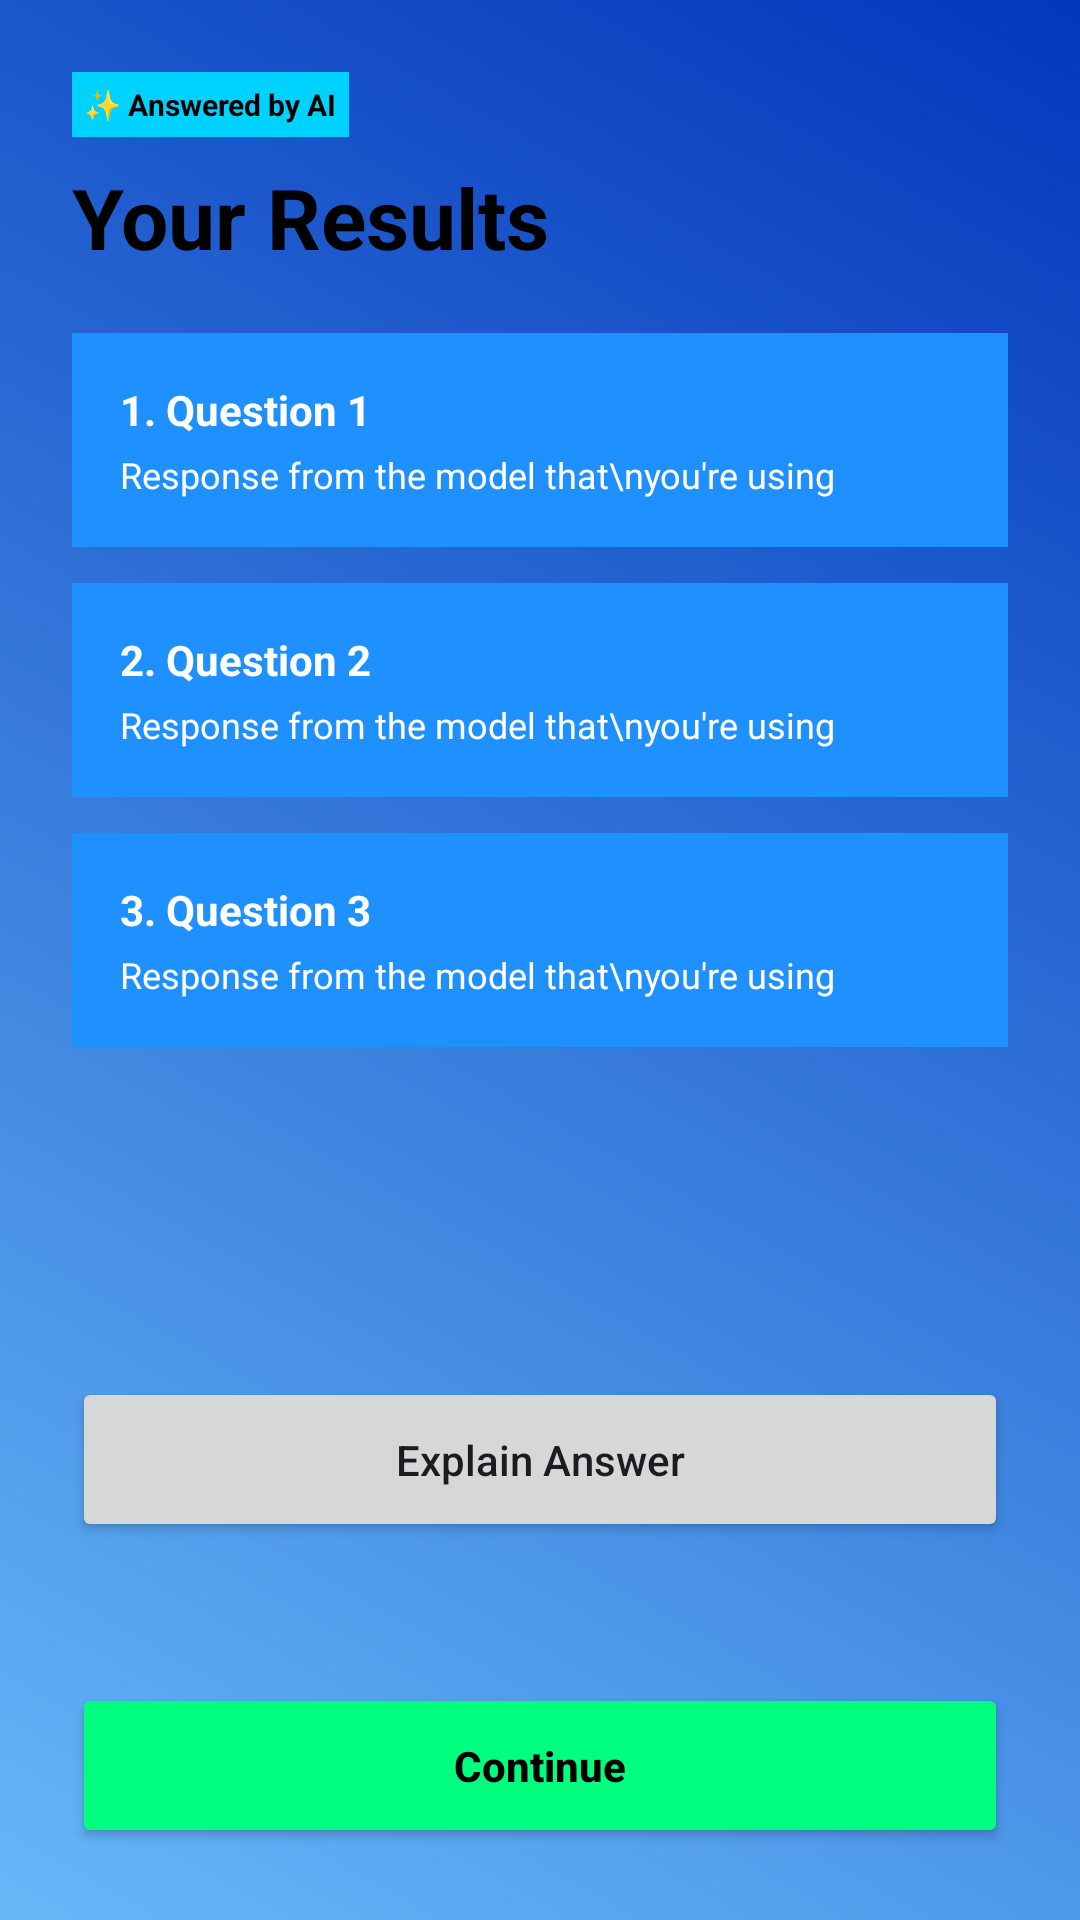

Layout XML and referenced resources for this Android screen:
<!-- AndroidManifest.xml: application theme Theme.LlmLearningApp -->
<!-- res/layout/activity_result.xml -->
<?xml version="1.0" encoding="utf-8"?>
<LinearLayout xmlns:android="http://schemas.android.com/apk/res/android"
    android:layout_width="match_parent"
    android:layout_height="match_parent"
    android:background="@drawable/bg_gradient"
    android:orientation="vertical"
    android:padding="24dp">

    <TextView
        android:layout_width="wrap_content"
        android:layout_height="wrap_content"
        android:background="#00D2FF"
        android:padding="4dp"
        android:text="✨ Answered by AI"
        android:textColor="@android:color/black"
        android:textSize="10sp"
        android:textStyle="bold" />

    <TextView
        android:layout_width="wrap_content"
        android:layout_height="wrap_content"
        android:layout_marginTop="8dp"
        android:text="Your Results"
        android:textColor="@android:color/black"
        android:textSize="28sp"
        android:textStyle="bold" />

    <LinearLayout
        android:layout_width="match_parent"
        android:layout_height="0dp"
        android:layout_marginTop="20dp"
        android:layout_weight="1"
        android:orientation="vertical">

        <LinearLayout
            android:layout_width="match_parent"
            android:layout_height="wrap_content"
            android:layout_marginBottom="12dp"
            android:background="#1E90FF"
            android:orientation="vertical"
            android:padding="16dp">

            <TextView
                android:layout_width="wrap_content"
                android:layout_height="wrap_content"
                android:text="1. Question 1"
                android:textColor="@android:color/white"
                android:textStyle="bold" />

            <TextView
                android:layout_width="wrap_content"
                android:layout_height="wrap_content"
                android:layout_marginTop="4dp"
                android:text="Response from the model that\nyou're using"
                android:textColor="@android:color/white"
                android:textSize="12sp" />
        </LinearLayout>

        <LinearLayout
            android:layout_width="match_parent"
            android:layout_height="wrap_content"
            android:layout_marginBottom="12dp"
            android:background="#1E90FF"
            android:orientation="vertical"
            android:padding="16dp">

            <TextView
                android:layout_width="wrap_content"
                android:layout_height="wrap_content"
                android:text="2. Question 2"
                android:textColor="@android:color/white"
                android:textStyle="bold" />

            <TextView
                android:layout_width="wrap_content"
                android:layout_height="wrap_content"
                android:layout_marginTop="4dp"
                android:text="Response from the model that\nyou're using"
                android:textColor="@android:color/white"
                android:textSize="12sp" />
        </LinearLayout>

        <LinearLayout
            android:layout_width="match_parent"
            android:layout_height="wrap_content"
            android:background="#1E90FF"
            android:orientation="vertical"
            android:padding="16dp">

            <TextView
                android:layout_width="wrap_content"
                android:layout_height="wrap_content"
                android:text="3. Question 3"
                android:textColor="@android:color/white"
                android:textStyle="bold" />

            <TextView
                android:layout_width="wrap_content"
                android:layout_height="wrap_content"
                android:layout_marginTop="4dp"
                android:text="Response from the model that\nyou're using"
                android:textColor="@android:color/white"
                android:textSize="12sp" />
        </LinearLayout>
    </LinearLayout>

    <Button
        android:id="@+id/explainBtn"
        android:layout_width="match_parent"
        android:layout_height="55dp"
        android:text="Explain Answer"
        android:textAllCaps="false"/>

    <TextView
        android:id="@+id/explanationText"
        android:layout_width="match_parent"
        android:layout_height="wrap_content"
        android:layout_marginTop="12dp"/>

    <Button
        android:id="@+id/continueBtn"
        android:layout_width="match_parent"
        android:layout_height="55dp"
        android:layout_marginTop="16dp"
        android:backgroundTint="#00FF7F"
        android:text="Continue"
        android:textAllCaps="false"
        android:textColor="@android:color/black"
        android:textStyle="bold" />

</LinearLayout>
<!-- resources referenced by this layout -->
<resources>
  <!-- drawable bg_gradient (drawable) -->
  <?xml version="1.0" encoding="utf-8"?>
  <shape xmlns:android="http://schemas.android.com/apk/res/android">
      <gradient
          android:startColor="#66B8F8"
          android:endColor="#0337BC"
          android:angle="45" />
  </shape>
  <style name="Theme.LlmLearningApp" parent="Base.Theme.LlmLearningApp" />
  <style name="Base.Theme.LlmLearningApp" parent="Theme.Material3.DayNight.NoActionBar">
          
          
      </style>
</resources>
